Run: headless pygame with SDL's dummy video driver; simulated clock (each Clock.tick advances the game by its frame time, no real sleeping); random seed 0; keys injected as events and as key.get_pressed() state; no mouse input.
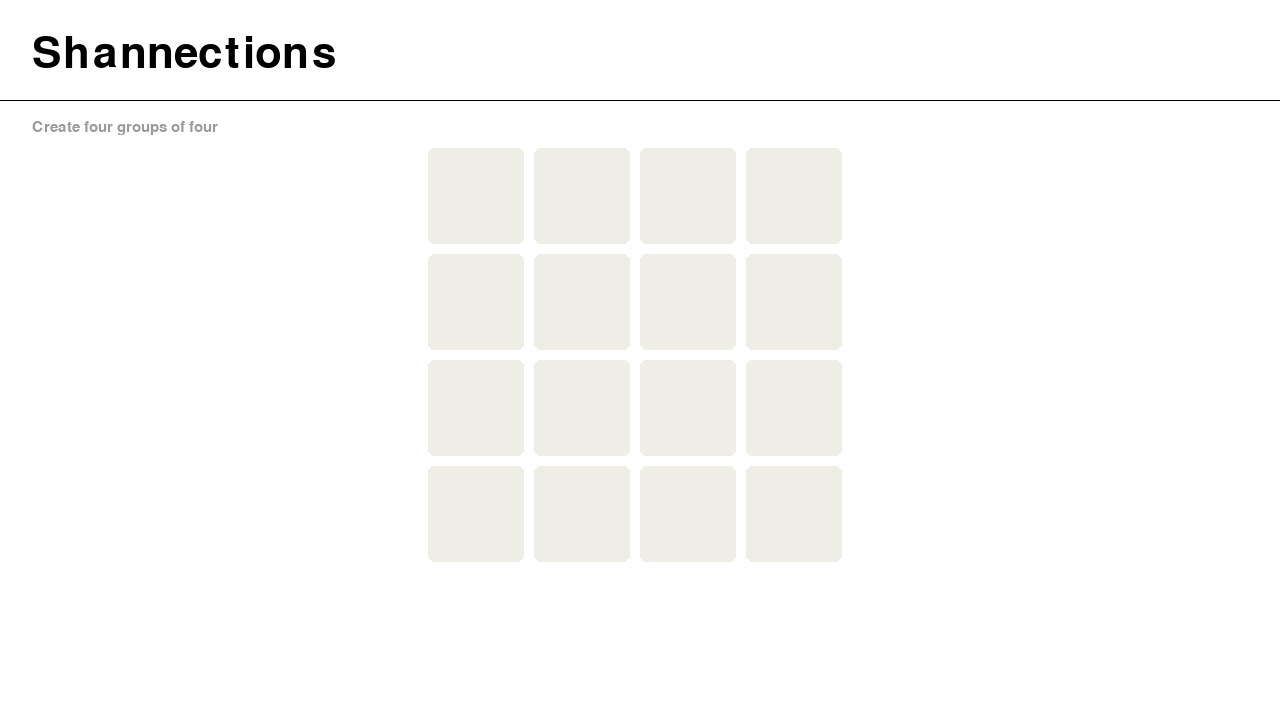
Frame 1 of 4 · flips 1–60 · no input
Frame 2 of 4 · flips 61–180 · tapped SPACE, RETURN · held RIGHT (→), D · screen unchanged from frame 1, image omitted
Frame 3 of 4 · flips 181–300 · held DOWN (↓), S · screen unchanged from frame 2, image omitted
Frame 4 of 4 · flips 301–420 · held LEFT (←), A, UP (↑), W · screen unchanged from frame 3, image omitted

The pygame program that drew these frames:

import pygame


def main():
    pygame.init()
    screen = pygame.display.set_mode((1280, 720))
    running = True

    screen_mid_x = screen.get_width() // 2
    screen_mid_y = screen.get_height() // 2

    font = pygame.font.SysFont("NYTKarnakCondensed", 64)
    connections_text = font.render("Shannections", True, "#000000")

    description_font = pygame.font.SysFont(None, 22)
    description_text = description_font.render(
        "Create four groups of four", True, "#999999"
    )
    grid = Grid()
    while running:
        for event in pygame.event.get():
            if event.type == pygame.QUIT:
                running = False

        screen.fill("#FFFFFF")
        screen.blit(connections_text, connections_text.get_rect(topleft=(32, 32)))
        screen.blit(description_text, description_text.get_rect(topleft=(32, 120)))
        pygame.draw.line(screen, "#000000", (0, 100), (screen.get_width(), 100))
        grid.draw(
            screen,
            screen_mid_x - (grid.size[0] // 2),
            screen_mid_y - (grid.size[1] // 2),
        )
        pygame.display.flip()

    pygame.quit()


class Tile:
    def __init__(self) -> None:
        self.box_size = 96
        self.text = "TEXT"
        # color picked to match NYT connections
        self.tile_color = "#EEEEE6"

    def draw(self, surface, x: int, y: int) -> None:
        pygame.draw.rect(
            surface,
            self.tile_color,
            pygame.Rect(x, y, self.box_size, self.box_size),
            border_radius=6,
        )


class Grid:
    def __init__(self) -> None:
        self.tiles = [[Tile() for i in range(4)] for _ in range(4)]
        self.grid_spacing = 10
        self.size = (
            4 * (self.tiles[0][0].box_size + self.grid_spacing),
            4 * (self.tiles[0][0].box_size + self.grid_spacing),
        )

    def draw(self, surface, x, y):
        for row in range(0, 4):
            for column in range(0, 4):
                tile = self.tiles[row][column]
                tile.draw(
                    surface,
                    x + row * (tile.box_size + self.grid_spacing),
                    y + column * (tile.box_size + self.grid_spacing),
                )


if __name__ == "__main__":
    main()
